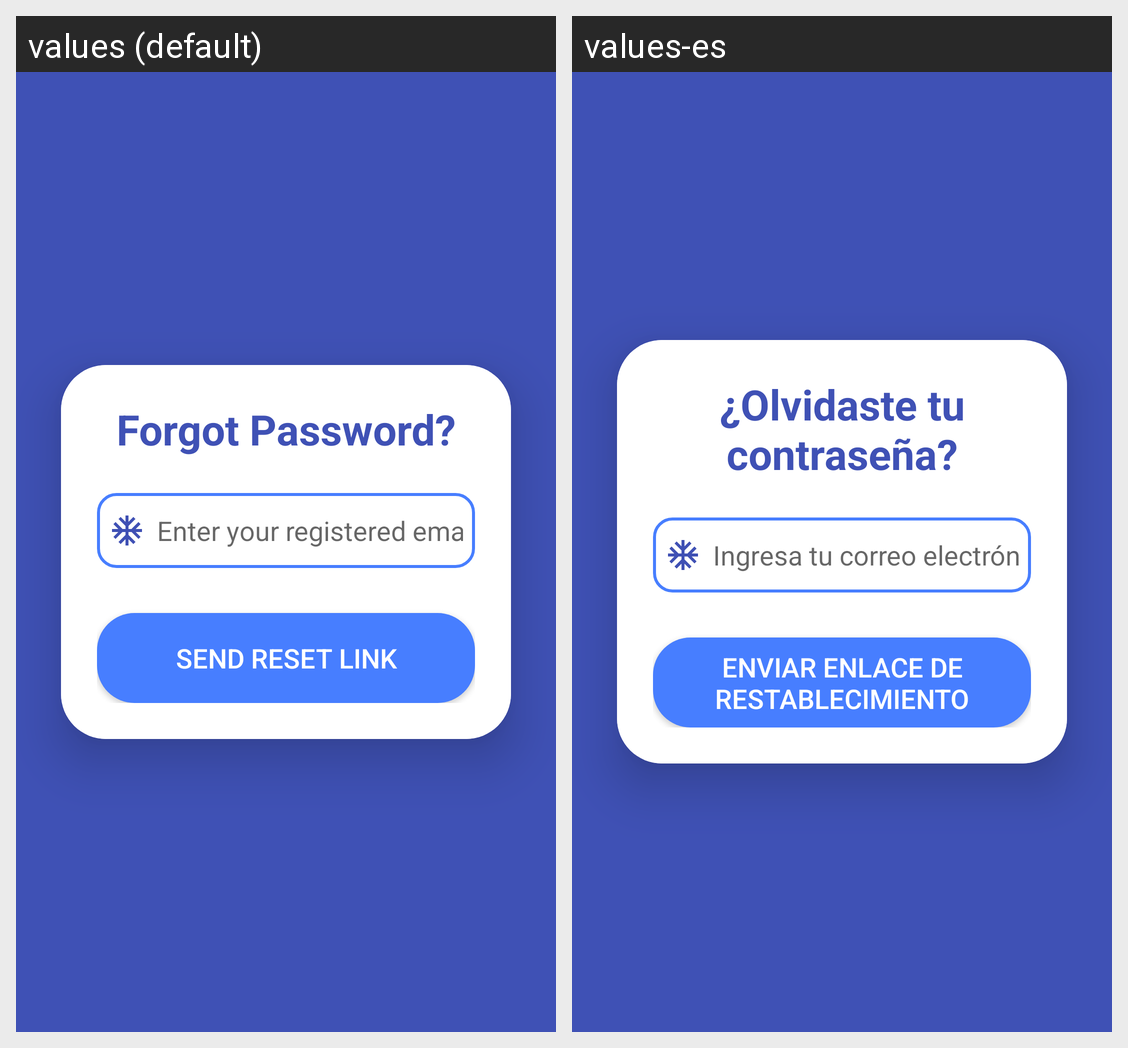

For this localized Android screen grid, give each drawn string resource with its value in every locale shown.
Android screen res/layout/fragment_forget_password.xml rendered under 2 locales, left to right: values (default), values-es. Device: Nexus 5 (rendered at 1080×1920; each locale shown at half size, 540×960, under a caption strip naming it); theme Theme.FunctioningLogin.
Strings drawn on this screen, with the default value and each locale's value (text and hints the layout hard-codes, and strings that could not be matched under every locale, appear in the picture but are not listed):

forgot_password
  values: Forgot Password?
  values-es: ¿Olvidaste tu contraseña?

enter_your_registered_email
  values: Enter your registered email
  values-es: Ingresa tu correo electrónico registrado

send_reset_link
  values: Send Reset Link
  values-es: Enviar enlace de restablecimiento
